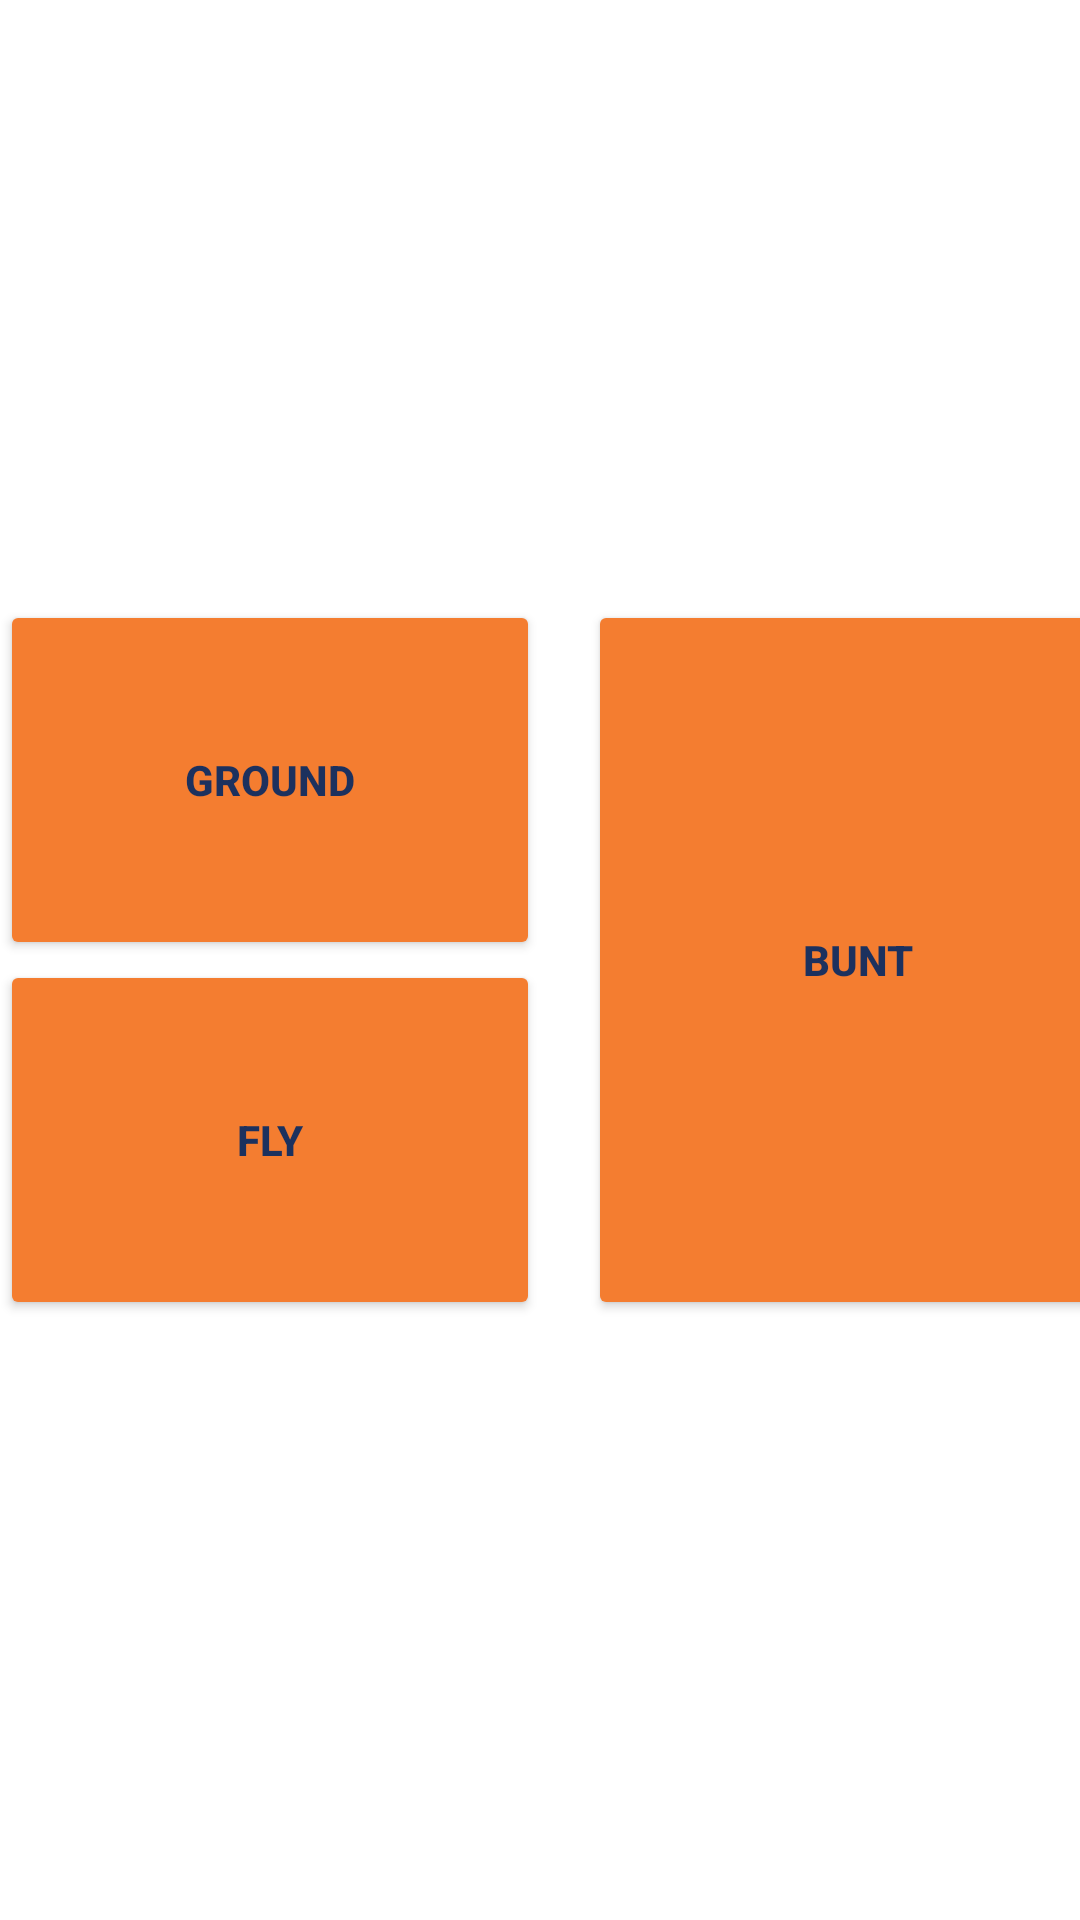

Produce the Android XML layout that renders to this screen, including the resource entries it uses.
<!-- AndroidManifest.xml: application theme Theme.Nowinning -->
<!-- res/layout/inplay.xml -->
<?xml version="1.0" encoding="utf-8"?>
<FrameLayout xmlns:android="http://schemas.android.com/apk/res/android"
    android:layout_width="match_parent"
    android:layout_height="match_parent"
    xmlns:app="http://schemas.android.com/apk/res-auto">

    <RelativeLayout
        android:layout_width="match_parent"
        android:layout_height="match_parent">

        <LinearLayout
            android:id="@+id/layout_Inplay"
            android:layout_width="wrap_content"
            android:layout_height="wrap_content"
            android:layout_centerInParent="true"
            android:orientation="horizontal">

            <LinearLayout
                android:layout_width="wrap_content"
                android:layout_height="wrap_content"
                android:orientation="vertical"
                android:layout_marginRight="16dp"
                >

                <Button
                    android:id="@+id/btn_Ground"
                    android:layout_width="180dp"
                    android:layout_height="120dp"
                    android:text="Ground"
                    android:textStyle="bold"
                    app:backgroundTint="#F47D30"
                    android:textColor="#1C315E"/>

                <Button
                    android:id="@+id/btn_Fly"
                    android:layout_width="180dp"
                    android:layout_height="120dp"
                    android:text="Fly"
                    android:textStyle="bold"
                    app:backgroundTint="#F47D30"
                    android:textColor="#1C315E"/>

            </LinearLayout>

            <LinearLayout
                android:layout_width="wrap_content"
                android:layout_height="wrap_content"
                android:orientation="vertical">

                <Button
                    android:id="@+id/btn_Bunt"
                    android:layout_width="180dp"
                    android:layout_height="240dp"
                    android:text="Bunt"
                    android:textStyle="bold"
                    app:backgroundTint="#F47D30"
                    android:textColor="#1C315E"/>



















                

            </LinearLayout>

        </LinearLayout>



    </RelativeLayout>
</FrameLayout>
<!-- resources referenced by this layout -->
<resources>
  <style name="Theme.Nowinning" parent="Theme.MaterialComponents.DayNight.DarkActionBar">
          
          <item name="colorPrimary">@color/ininning_blue</item>
          <item name="colorPrimaryVariant">@color/ininning_blue</item>
          <item name="colorOnPrimary">@color/white</item>
          
          <item name="colorSecondary">@color/teal_200</item>
          <item name="colorSecondaryVariant">@color/teal_700</item>
          <item name="colorOnSecondary">@color/black</item>
          
          <item name="android:statusBarColor" tools:targetApi="l">?attr/colorPrimaryVariant</item>
          
          
          <item name="windowActionBar">false</item>
          <item name="windowNoTitle">true</item>
      </style>
  <color name="ininning_blue">#2B406B</color>
  <color name="white">#FFFFFFFF</color>
  <color name="teal_200">#FF03DAC5</color>
  <color name="teal_700">#FF018786</color>
  <color name="black">#FF000000</color>
</resources>
